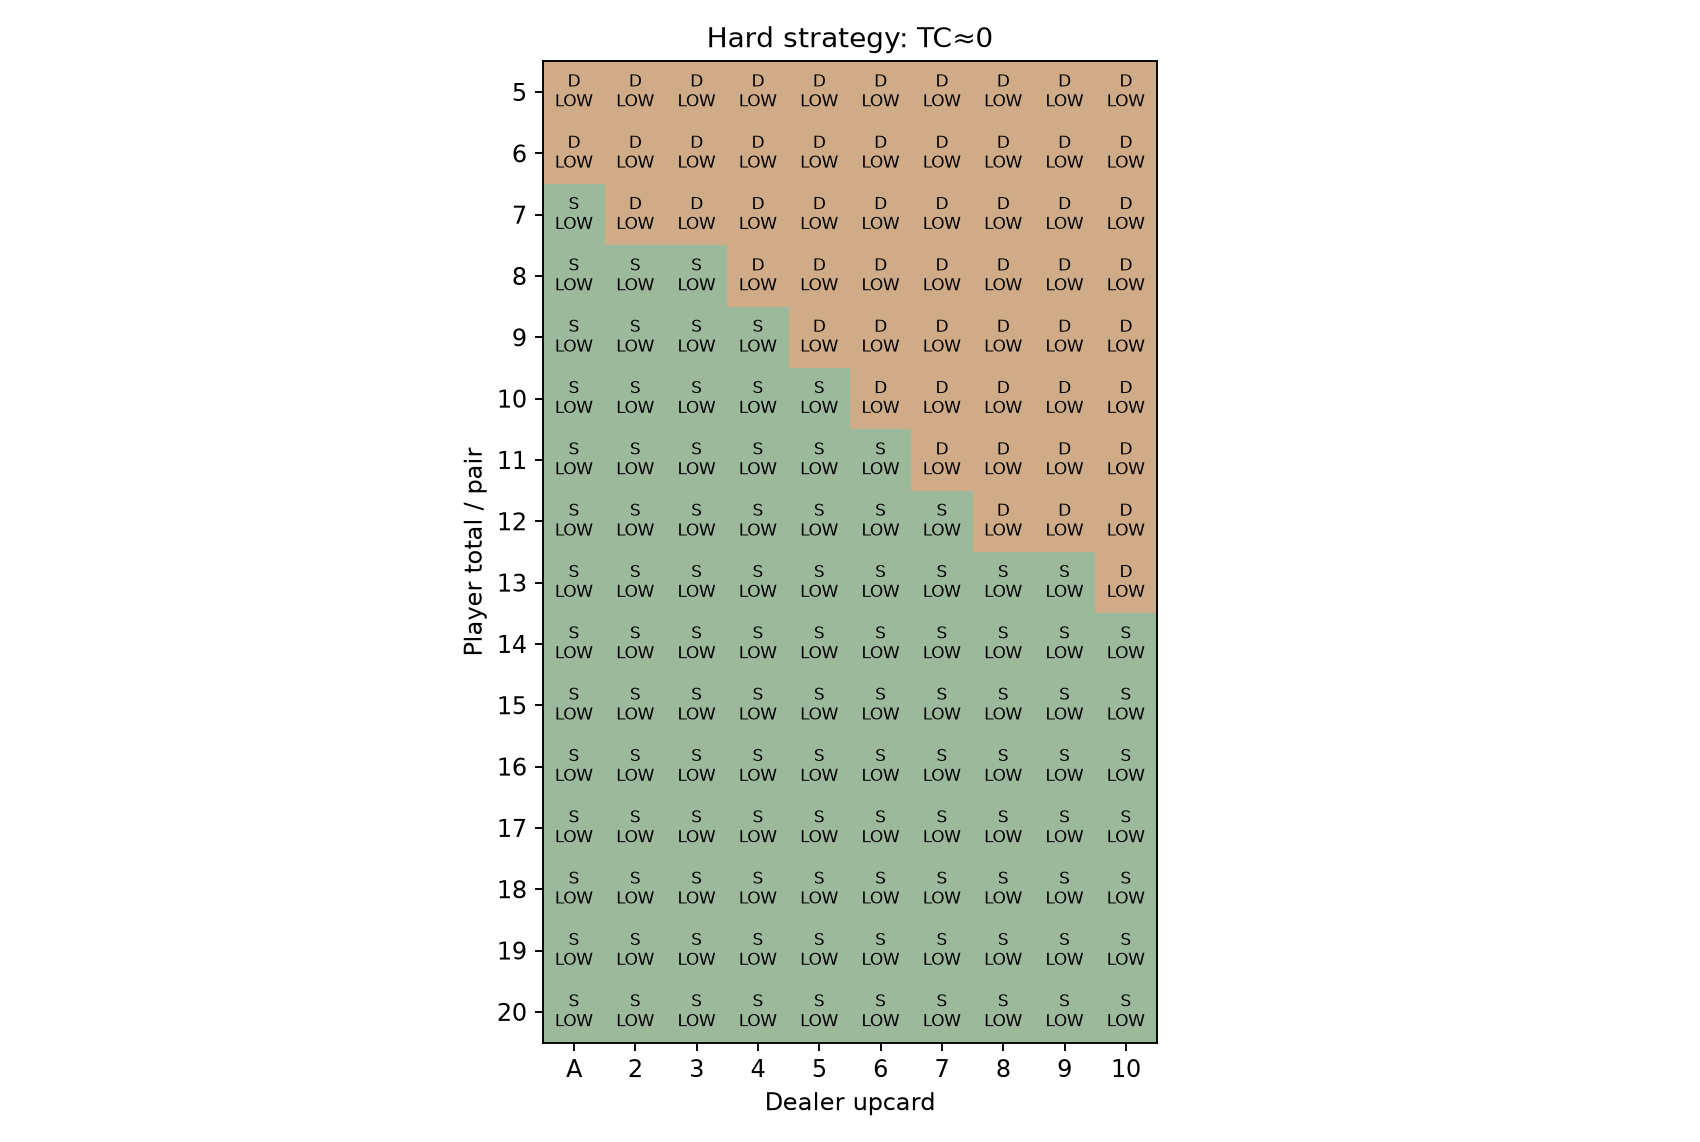

The data file committed next to this chart (first rows):
, A, 2, 3, 4, 5, 6, 7, 8, 9, 10
5, D, D, D, D, D, D, D, D, D, D
6, D, D, D, D, D, D, D, D, D, D
7, S, D, D, D, D, D, D, D, D, D
8, S, S, S, D, D, D, D, D, D, D
9, S, S, S, S, D, D, D, D, D, D
10, S, S, S, S, S, D, D, D, D, D
11, S, S, S, S, S, S, D, D, D, D
12, S, S, S, S, S, S, S, D, D, D
13, S, S, S, S, S, S, S, S, S, D
14, S, S, S, S, S, S, S, S, S, S
15, S, S, S, S, S, S, S, S, S, S
16, S, S, S, S, S, S, S, S, S, S
17, S, S, S, S, S, S, S, S, S, S
18, S, S, S, S, S, S, S, S, S, S
19, S, S, S, S, S, S, S, S, S, S
20, S, S, S, S, S, S, S, S, S, S
